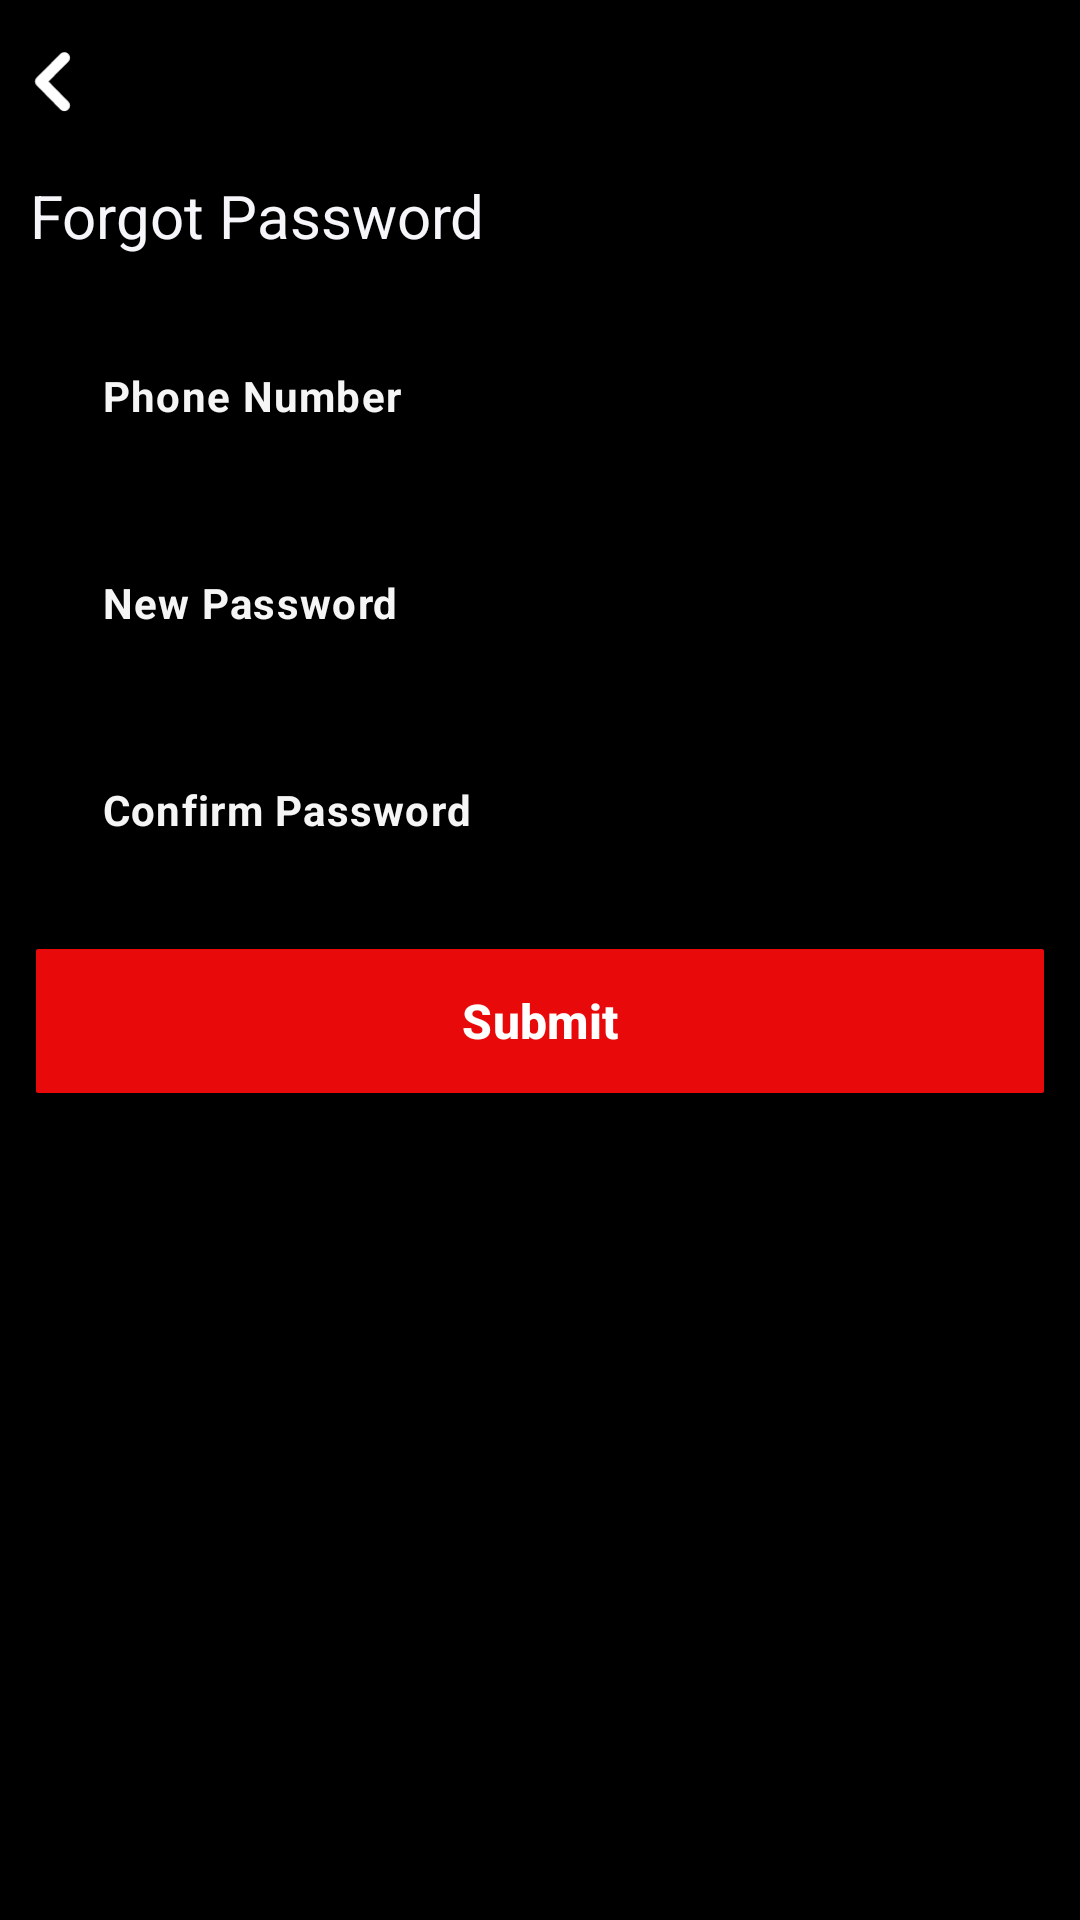

Produce the Android XML layout that renders to this screen, including the resource entries it uses.
<!-- AndroidManifest.xml: application theme Base.Theme.Vibe -->
<!-- res/layout/activity_forgot_password.xml -->
<?xml version="1.0" encoding="utf-8"?>
<androidx.constraintlayout.widget.ConstraintLayout xmlns:android="http://schemas.android.com/apk/res/android"
    xmlns:app="http://schemas.android.com/apk/res-auto"
    xmlns:tools="http://schemas.android.com/tools"
    android:layout_width="match_parent"
    android:layout_height="match_parent"
    android:background="@color/black"
    tools:context=".authentication.ForgotPasswordActivity">

    <ImageView
        android:id="@+id/imgBack"
        android:layout_width="15dp"
        android:layout_height="wrap_content"
        android:layout_marginStart="@dimen/_10dp"
        android:layout_marginTop="16dp"
        android:adjustViewBounds="true"
        android:src="@drawable/left_arrow"
        app:layout_constraintTop_toTopOf="parent"
        app:layout_constraintStart_toStartOf="parent"/>

    <LinearLayout
        android:id="@+id/ll_1"
        android:layout_width="match_parent"
        android:layout_height="wrap_content"
        app:layout_constraintStart_toStartOf="parent"
        app:layout_constraintEnd_toEndOf="parent"
        app:layout_constraintTop_toBottomOf="@+id/imgBack"
        android:layout_marginHorizontal="@dimen/_10dp"
        android:orientation="vertical">

        <TextView
            android:layout_width="match_parent"
            android:layout_height="wrap_content"
            android:layout_marginVertical="@dimen/_20dp"
            android:text="@string/forgot_password"
            android:textColor="#F5F5FA"
            android:textSize="@dimen/_20sp" />

        <com.google.android.material.textfield.TextInputLayout
            android:layout_width="match_parent"
            android:layout_height="match_parent"
            android:layout_gravity="center"
            android:layout_marginBottom="@dimen/_16dp"
            android:background="@drawable/button_border_gray_flat"
            android:paddingHorizontal="@dimen/_8dp"
            app:hintEnabled="false">

            <com.google.android.material.textfield.TextInputEditText
                android:id="@+id/edtPhoneNumberForgotPassword"
                android:layout_width="match_parent"
                android:layout_height="wrap_content"
                android:layout_gravity="center_vertical"
                android:background="@android:color/transparent"
                android:hint="@string/phone_number"
                android:inputType="number"
                android:textColor="@color/FlatWhite"
                android:textColorHint="@color/FlatWhite"
                android:textSize="14sp"
                android:textStyle="bold"
                tools:ignore="TouchTargetSizeCheck" />

        </com.google.android.material.textfield.TextInputLayout>


        <com.google.android.material.textfield.TextInputLayout
            android:layout_width="match_parent"
            android:layout_height="match_parent"
            android:layout_gravity="center"
            android:layout_marginBottom="@dimen/_16dp"
            android:background="@drawable/button_border_gray_flat"
            android:paddingHorizontal="@dimen/_8dp"
            app:hintEnabled="false"
            app:passwordToggleEnabled="true">

            <com.google.android.material.textfield.TextInputEditText
                android:id="@+id/edtNewPassword"
                android:layout_width="match_parent"
                android:layout_height="wrap_content"
                android:layout_gravity="center_vertical"
                android:background="@android:color/transparent"
                android:hint="@string/new_password"
                android:inputType="textPassword"
                android:textColor="@color/FlatWhite"
                android:textColorHint="@color/FlatWhite"
                android:textSize="14sp"
                android:textStyle="bold"
                tools:ignore="TouchTargetSizeCheck" />

        </com.google.android.material.textfield.TextInputLayout>


        <com.google.android.material.textfield.TextInputLayout
            android:layout_width="match_parent"
            android:layout_height="match_parent"
            android:layout_gravity="center"
            android:layout_marginBottom="@dimen/_16dp"
            android:background="@drawable/button_border_gray_flat"
            android:paddingHorizontal="@dimen/_8dp"
            app:hintEnabled="false"
            app:passwordToggleEnabled="true">

            <com.google.android.material.textfield.TextInputEditText
                android:id="@+id/edtConfirmPassword"
                android:layout_width="match_parent"
                android:layout_height="wrap_content"
                android:layout_gravity="center_vertical"
                android:background="@android:color/transparent"
                android:hint="@string/confirm_password"
                android:inputType="textPassword"
                android:textColor="@color/FlatWhite"
                android:textColorHint="@color/FlatWhite"
                android:textSize="14sp"
                android:textStyle="bold"
                tools:ignore="TouchTargetSizeCheck" />

        </com.google.android.material.textfield.TextInputLayout>

        <com.google.android.material.button.MaterialButton
            android:id="@+id/btnSubmit"
            android:layout_width="match_parent"
            android:layout_height="56dp"
            android:layout_marginHorizontal="2dp"
            android:backgroundTint="#E80A0A"
            android:text="@string/submit"
            android:textSize="16sp"
            android:textStyle="bold"
            app:cornerRadius="@dimen/_1dp" />
    </LinearLayout>

</androidx.constraintlayout.widget.ConstraintLayout>
<!-- resources referenced by this layout -->
<resources>
  <color name="FlatWhite">#F5F5F5</color>
  <color name="black">#FF000000</color>
  <dimen name="_10dp">10dp</dimen>
  <dimen name="_16dp">16dp</dimen>
  <dimen name="_1dp">1dp</dimen>
  <dimen name="_20dp">20dp</dimen>
  <dimen name="_20sp">20sp</dimen>
  <dimen name="_8dp">8dp</dimen>
  <!-- drawable left_arrow (drawable) -->
  <vector xmlns:android="http://schemas.android.com/apk/res/android"
      android:width="8dp"
      android:height="12dp"
      android:viewportWidth="8"
      android:viewportHeight="12">
    <path
        android:pathData="M3.29,6L6.83,2.46C7.016,2.273 7.121,2.019 7.121,1.755C7.121,1.491 7.016,1.238 6.83,1.05C6.737,0.956 6.626,0.882 6.505,0.831C6.383,0.781 6.252,0.754 6.12,0.754C5.988,0.754 5.857,0.781 5.735,0.831C5.614,0.882 5.503,0.956 5.41,1.05L1.17,5.29C1.076,5.383 1.002,5.494 0.951,5.616C0.9,5.737 0.874,5.868 0.874,6C0.874,6.132 0.9,6.263 0.951,6.385C1.002,6.507 1.076,6.617 1.17,6.71L5.41,11C5.503,11.093 5.614,11.166 5.736,11.216C5.858,11.266 5.988,11.291 6.12,11.29C6.252,11.291 6.382,11.266 6.504,11.216C6.626,11.166 6.737,11.093 6.83,11C7.016,10.813 7.121,10.559 7.121,10.295C7.121,10.031 7.016,9.778 6.83,9.59L3.29,6Z"
        android:fillColor="#ffffff"/>
  </vector>
  <string name="confirm_password">Confirm Password</string>
  <string name="forgot_password">Forgot Password</string>
  <string name="new_password">New Password</string>
  <string name="phone_number">Phone Number</string>
  <string name="submit">Submit</string>
  <style name="Base.Theme.Vibe" parent="Theme.Material3.DayNight.NoActionBar">
          
          
          <item name="windowNoTitle">true</item>
          <item name="android:windowFullscreen">true</item>
          <item name="android:windowTranslucentStatus">true</item>
      </style>
</resources>
